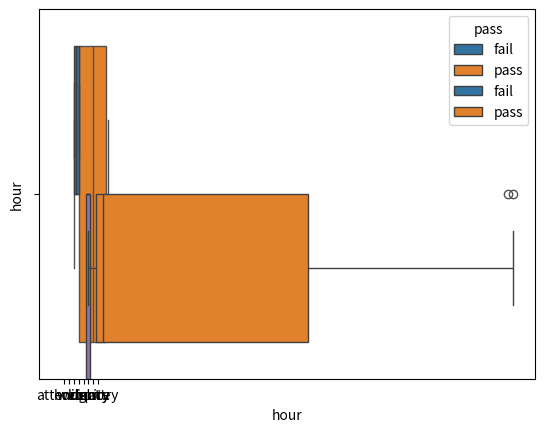

Here is the Python script that generated this plot:
"""
이상값 탐지를 위한 시각화 방법
- 히스토그램 (한 변수의 이상값 분석, 정규 분포의 양극단)
- 박스 플롯 (한 변수의 이상값 분석, 정규 분포의 양극단)
- 산점도 (두 변수의 이상값 분석)
"""

import pandas as pd
import matplotlib.pyplot as plt
import seaborn as sns

# 데이터 로드
df_train = pd.DataFrame([
    ['A01', 2, 1, 60, 139, 'country', 0, 'fail'],
    ['A02', 3, 2, 80, 148, 'country', 0, 'fail'],
    ['A03', 3, 4, 50, 149, 'country', 0, 'fail'],
    ['A04', 5, 5, 40, 151, 'country', 0, 'pass'],
    ['A05', 7, 5, 35, 154, 'city', 0, 'pass'],
    ['A06', 2, 5, 45, 149, 'country', 0, 'fail'],
    ['A07', 8, 9, 40, 155, 'city', 1, 'pass'],
    ['A08', 9, 10, 70, 155, 'city', 3, 'pass'],
    ['A13', 90, 100, 71, 154, 'city', 2, 'pass'],  # 이상값 추가
    ['A14', 91, 101, 72, 155, 'city', 3, 'pass'],  # 이상값 추가
    ['A09', 6, 12, 55, 154, 'city', 0, 'pass']
], columns=['ID', 'hour', 'attendance', 'weight', 'iq', 'region', 'library', 'pass'])

# 데이터 분석
sns.boxplot(df_train['hour'])
plt.show()

sns.boxplot(x='hour', data = df_train)
plt.show()

sns.boxplot(y = 'hour', data = df_train)
plt.show()

sns.boxplot(data = df_train)
plt.show()

sns.boxplot(x='region', y= 'hour', data = df_train)
plt.show()

sns.boxplot(x = 'region', y = 'hour', data = df_train, hue = 'pass')
plt.show()

sns.boxplot(x = 'hour', data=df_train, hue = 'pass')
plt.show()
'''
sns.boxplot(data = df_train, hue = 'pass') #ValueError : Cannot use 'hue' without 'x'or 'y'
plt.show()
'''